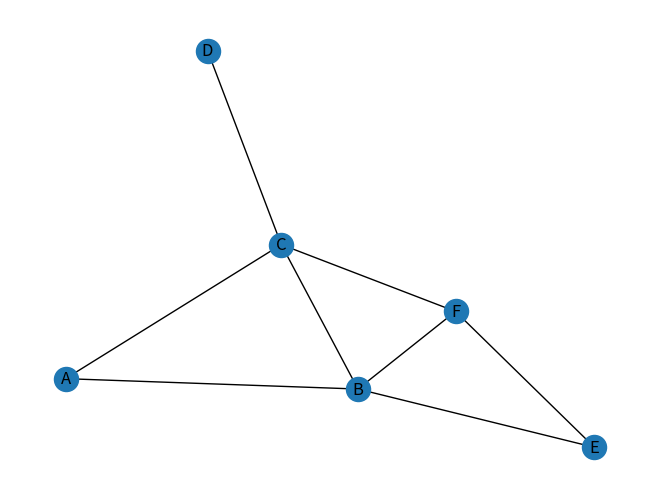

Recreate this plot in Python.
"""
n个顶点的无向图最多含n(n-1)/2条边,有向图最多含n(n-1)条边
G(V,E)满足2*E=所有顶点的度之和
图可以用邻接矩阵或邻接表表示
邻接矩阵是一个对角线元素为0的n阶方阵,无向图邻接矩阵是对称矩阵
"""

# to be continued

from collections import deque

import matplotlib.pyplot as plt
import networkx

UDG = 1  # 无向图
DG = 0  # 有向图


class Node:
    def __init__(self, data, edge=None):
        self.data = data
        self.edge = edge

    def __eq__(self, other):
        return self.data == other.data


class Edge:
    def __init__(self, vertex, weight, right=None):
        self.vertex = vertex
        self.weight = weight
        self.right = right


class Graph:  # 邻接表存储
    def __init__(self, kind=UDG):
        self.__kind = kind
        self.__vertices = {}
        self.__edge_num = 0
        self.G = networkx.Graph()

    def show(self):
        networkx.draw(self.G, with_labels=True)
        plt.show()

    def add(self, come, to, weight=0):
        self.G.add_edge(come, to, weight=weight)
        self.__edge_num += 1
        if come in self.__vertices:
            self.__vertices[come] = Edge(to, weight, self.__vertices[come])
        else:
            self.__vertices[come] = Edge(to, weight)

        if self.__kind == UDG:
            if to in self.__vertices:
                self.__vertices[to] = Edge(come, weight, self.__vertices[to])
            else:
                self.__vertices[to] = Edge(come, weight)

    def delete(self, come, to):
        self.G.remove_edge(come, to)
        if (come in self.__vertices) and (to in self.__vertices):
            edge = self.__vertices[come]
            if edge:
                self.__edge_num -= 1
                if edge.vertex == to:
                    self.__vertices[come] = edge.right
                else:
                    pre = edge
                    edge = edge.right
                    while edge:
                        if edge.vertex == to:
                            pre.right = edge.right
                            break
                        pre = edge
                        edge = edge.right

            if self.__kind == 'UDG':  # undirected graph
                edge = self.__vertices[to]
                if edge:
                    if edge.vertex == come:
                        self.__vertices[to] = edge.right
                    else:
                        pre = edge
                        edge = edge.right
                        while edge:
                            if edge.vertex == come:
                                pre.right = edge.right
                                break
                            pre = edge
                            edge = edge.right

    def DFS(self):  # 类似于树的先根遍历,有向图的时间复杂度是O(n+e),无向图是O(n+2e),其中e代表邻接点个数
        vertices = set()

        def _DFS(vertex):
            vertices.add(vertex)
            print(vertex, end=' ')
            edge = self.__vertices[vertex]
            while edge:
                vertex = edge.vertex
                if vertex not in vertices:
                    _DFS(vertex)
                edge = edge.right

        for vertex in self.__vertices:  # For non connected graphs
            if vertex not in vertices:
                _DFS(vertex)

    def DFS_stack(self):
        is_head = True
        pos = []
        vertices = set()
        for vertex in self.__vertices:
            if vertex not in vertices:  # 仅仅是为了过滤上一层for循环中的重复元素
                print(vertex)
                vertices.add(vertex)
                while True:
                    if is_head:
                        edge = self.__vertices[vertex]
                    elif pos:
                        edge = pos.pop()
                        is_head = True
                    else:
                        break
                    while edge:
                        vertex = edge.vertex
                        if vertex not in vertices:
                            print(vertex)
                            vertices.add(vertex)
                            pos.append(edge.right)
                            break
                        edge = edge.right
                    else:
                        is_head = False
        # 低效版           
        # stack=[]
        # tmp=[]
        # vertices={vertex for vertex in self.__vertices} # 保存未访问节点
        # for vertex in self.__vertices:
        #     stack.append(vertex)
        #     while stack:
        #         vertex=stack.pop()
        #         if vertex in vertices:  # 不能少,但执行find_path或单独执行_DFS则不需要加这个判断
        #             vertices.remove(vertex)
        #             print(vertex,end=' ')    
        #         edge=self.__vertices[vertex]
        #         while edge:
        #             vertex=edge.vertex
        #             if vertex in vertices:  # 不能少
        #                 tmp.append(vertex)
        #             edge=edge.right
        #         while tmp:
        #             stack.append(tmp.pop())     

    def BFS(self):
        vertices = set()
        queue = deque()
        for vertex in self.__vertices:
            if vertex not in vertices:
                vertices.add(vertex)
                print(vertex, end=' ')
                queue.append(self.__vertices[vertex])
            while queue:
                edge = queue.popleft()
                while edge:
                    vertex = edge.vertex
                    if vertex not in vertices:
                        vertices.add(vertex)
                        print(vertex, end=' ')
                        queue.append(self.__vertices[vertex])
                    edge = edge.right

    def find_path_stack(self, start, end):
        if start == end:
            yield [start]
        else:
            flag = True
            pos = []
            vertices = set()
            path = []
            path.append(start)
            vertices.add(start)
            while True:
                if flag:
                    edge = self.__vertices[start]
                elif pos:
                    edge = pos.pop()
                    flag = True
                else:
                    break
                while edge:
                    start = edge.vertex
                    if start not in vertices:
                        path.append(start)
                        vertices.add(start)
                        if start == end:
                            yield path[:]
                            vertices.remove(path.pop())
                        else:
                            pos.append(edge.right)
                            break
                    edge = edge.right
                else:
                    vertices.remove(path.pop())
                    flag = False

    def find_path(self, start, end):  # 回溯法,常与DFS配合使用
        """
        已知有向图graph如下,求给定两点间的所有路径(1代表可达)
        graph=[  # 有向图
            [0,1,1,0,0,1],
            [1,0,0,0,0,0],
            [0,1,0,1,0,0],
            [0,1,0,0,0,1],
            [0,0,0,1,0,0],
            [0,0,0,0,1,0],
        ]
        """
        vertices = set()
        path = []
        result = []

        def _find_path(start, end):
            vertices.add(start)
            path.append(start)
            if start == end:
                print(path)
                result.append(path[:])  # 注意这里是深拷贝
            else:
                edge = self.__vertices[start]
                while edge:
                    vertex = edge.vertex
                    if vertex not in vertices:
                        _find_path(vertex, end)
                    edge = edge.right
            vertices.remove(start)
            path.pop()

        _find_path(start, end)
        return result

    def topSortByDFS(self):  # 拓扑排序,相当于后续遍历,只适用于有向无环图(不能判断是否有环)
        flag = [False] * self.length
        result = []

        def _traverse(i):
            flag[i] = True
            edge = self.vertices[i].edge
            while edge:
                vertex = edge.vertex
                if not flag[vertex]:
                    _traverse(vertex)
                edge = edge.right
            result.append(self.vertices[i].data)

        for i in range(self.length):
            if not flag[i]:
                _traverse(i)
        return result[::-1]

    # 时间复杂度是O(V^2),适用于稠密图
    def Prim(self, pos):  # 待斐波那契堆改进！！！
        MST = [Node(each.data) for each in self.vertices]
        Dist = [{'dist': float('inf'), 'parent': -1, 'pos': i} for i in range(self.length)]
        collected = [False] * self.length

        collected[pos] = True
        edge = self.vertices[pos].edge
        while edge:
            Dist[edge.vertex]['dist'] = edge.weight
            Dist[edge.vertex]['parent'] = pos
            edge = edge.right
        for i in range(1, self.length):
            vertex = {'dist': float('inf')}
            for each in Dist:
                if not collected[each['pos']] and each['dist'] < vertex['dist']:
                    vertex = each

            edge = Edge(vertex['pos'], vertex['dist'], MST[vertex['parent']].edge)
            MST[vertex['parent']].edge = edge
            collected[vertex['pos']] = True
            edge = self.vertices[vertex['pos']].edge
            while edge:
                if not collected[edge.vertex] and Dist[edge.vertex]['dist'] > edge.weight:
                    Dist[edge.vertex]['dist'] = edge.weight
                    Dist[edge.vertex]['parent'] = vertex['pos']
                edge = edge.right
        return MST

    # 时间复杂度是O(ElgV)或者O(ElgE),适用于稀疏图
    def Kruskal(self):
        from heapq import heappop, heappush
        class Distance:
            def __init__(self, dist, starts, ends):
                self.dist = dist
                self.starts = starts
                self.ends = ends

            def __lt__(self, other):
                return self.dist < other.dist

        MST = [Node(each.data) for each in self.vertices]
        vertices = UnionFindSet([-1] * self.length)  # 需要导入自定义的并查集类

        h = []
        for pos, each in enumerate(self.vertices):
            edge = each.edge
            while edge:
                heappush(h, Distance(edge.weight, pos, edge.vertex))
                edge = edge.right

        edgeNum = self.length
        while edgeNum > 1:
            if not h:
                print('图不连通,不存在最小生成树')
                break
            v = heappop(h)
            if vertices.union(v.starts, v.ends):
                edge = Edge(v.ends, v.dist, MST[v.starts].edge)
                MST[v.starts].edge = edge
                edgeNum -= 1

    # 无权图单源最短路问题可以看作是对图的广度遍历
    def Dijkstra(self, source):  # 要求所有边权重都是非负数
        from heapq import heappop, heappush
        class Distance:
            def __init__(self, dist, pos):
                self.dist = dist
                self.pos = pos

            def __lt__(self, other):
                return self.dist < other.dist

        Dist = [float('inf')] * self.length  # 正无穷大
        Path = [source] * self.length
        collected = [False] * self.length

        Dist[source] = 0
        h = []
        heappush(h, Distance(Dist[source], source))
        while h:
            pos = heappop(h).pos  # 弹出dist最小的顶点并求得其坐标
            if not collected[pos]:
                collected[pos] = True
                edge = self.vertices[pos].edge
                while edge:
                    edgeIndex = edge.vertex
                    if Dist[edgeIndex] > edge.weight + Dist[pos]:
                        Dist[edgeIndex] = edge.weight + Dist[pos]
                        Path[edgeIndex] = pos
                        heappush(h, Distance(Dist[edgeIndex], edgeIndex))  # 由于Dist的初始化为inf,so从source开始的所有联通点都有机会进入堆h
                    edge = edge.right
        for path, dist in zip(Path, Dist):
            print(f'parent:{path} dist:{dist}')


if __name__ == '__main__':
    '''
          A
         / \
        B---C---D
        | \ |
        E---F
    '''
    graph = Graph()
    for edge in [('A', 'C', 2), ('A', 'B', 1), ('B', 'C', 5), ('C', 'D', 4), ('B', 'F', 7), ('B', 'E', 2),
                 ('E', 'F', 3), ('F', 'C', 6)]:
        graph.add(*edge)
    graph.BFS()
    graph.find_path('A', 'F')
    graph.show()

'''
多源最短路算法时间复杂度是O(V^3),适用于邻接矩阵表示的稠密图,稀疏图则可以迭代调用Dijkstra函数V次即可
graph=[
    [0,2,6,4],
    [float('inf'),0,3,float('inf')],
    [7,float('inf'),0,1],
    [5,float('inf'),12,0],
]
'''


def floyd(graph):
    length = len(graph)
    path = [[-1] * length for j in range(length)]
    for k in range(length):  # k要写外面,里面的i,j是对称的,随便嵌套没所谓
        for i in range(length):
            for j in range(length):
                if graph[i][j] > graph[i][k] + graph[k][j]:  # 加=不影响graph结果,但会影响path导致路径出错
                    graph[i][j] = graph[i][k] + graph[k][j]
                    path[i][j] = k

    def __show(i, j):
        if path[i][j] == -1:
            print(f'{i}=>{j}', end=' ')
        else:
            __show(i, path[i][j])
            __show(path[i][j], j)
            # print(f'{path[i][j]}=>{j}',end=' ')  # error

    for i in range(length):
        for j in range(length):
            __show(i, j)
            print(f'shortest path is {graph[i][j]}')
